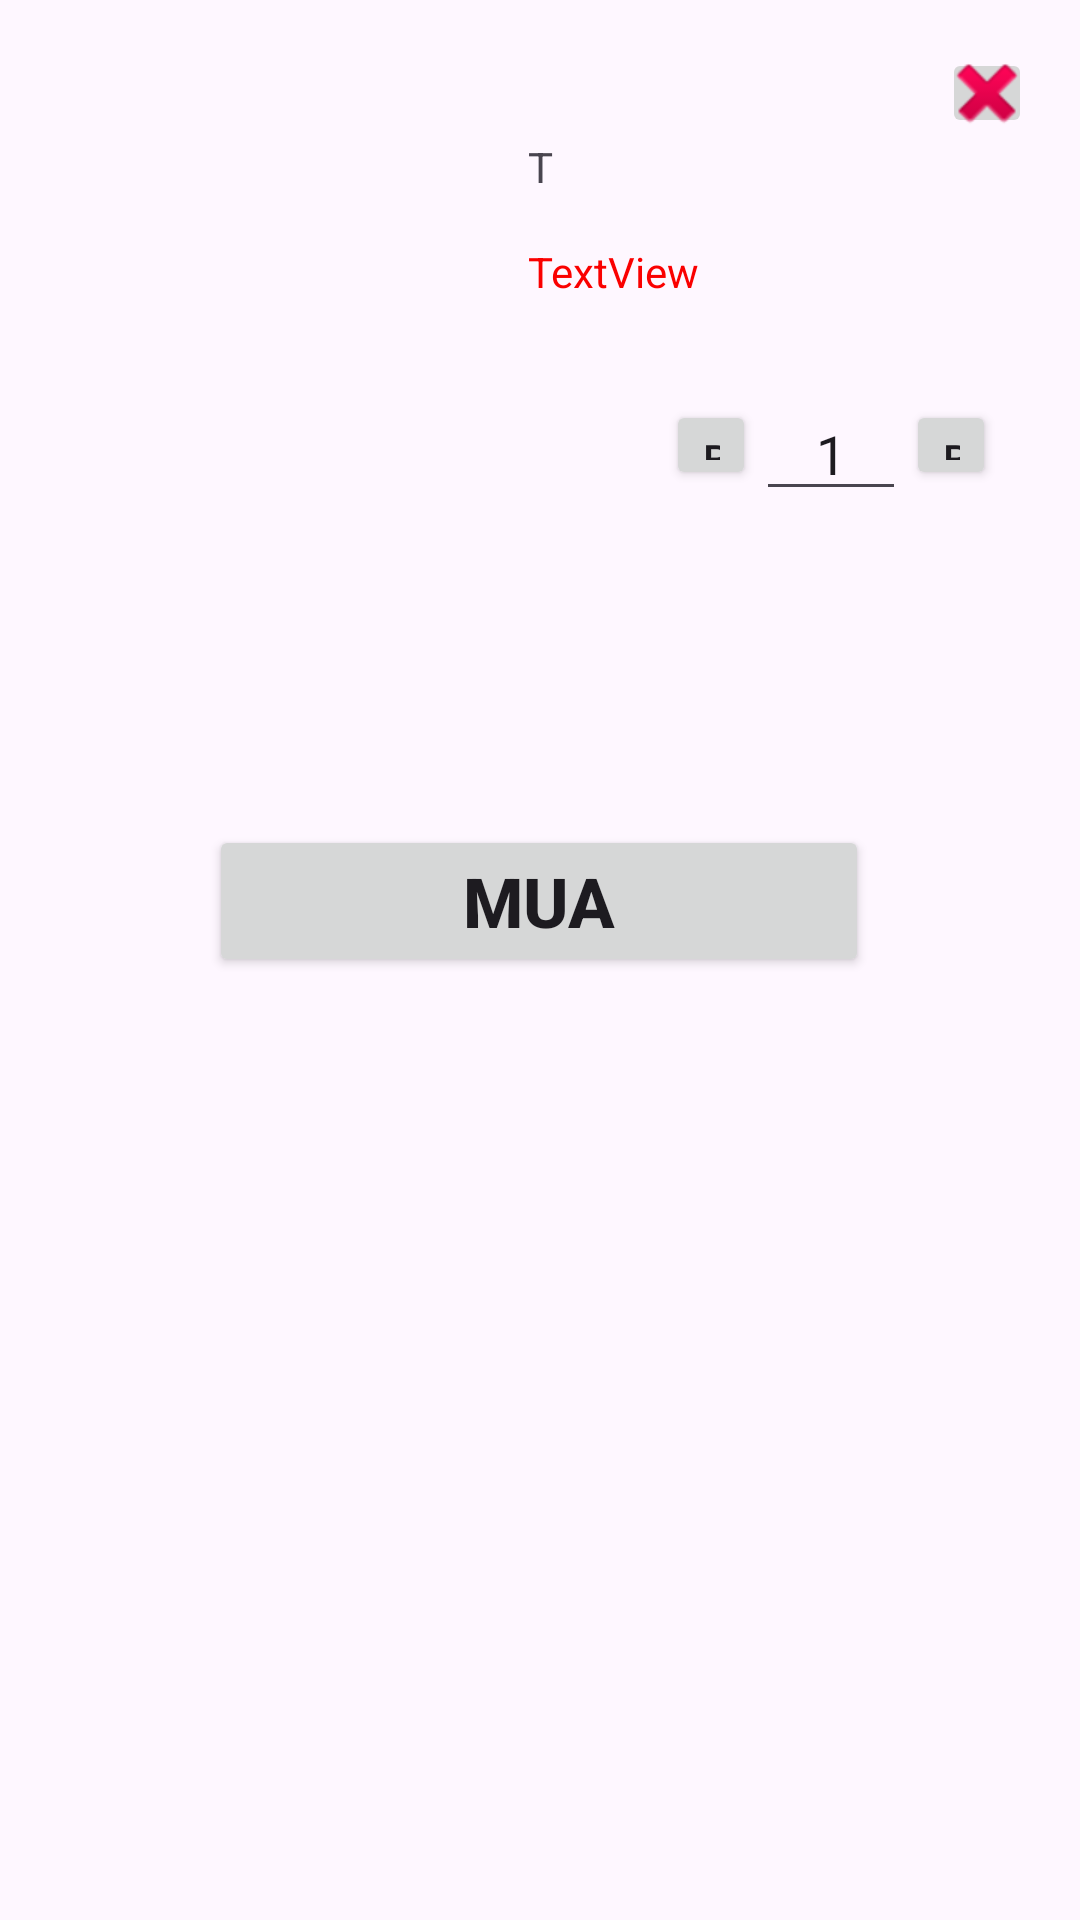

Here is an Android app screen rendered from its layout file. Give the layout XML and the strings, colors and styles it references.
<!-- AndroidManifest.xml: application theme Theme.Onlineshopp -->
<!-- res/layout/itembuys.xml -->
<?xml version="1.0" encoding="utf-8"?>
<androidx.constraintlayout.widget.ConstraintLayout xmlns:android="http://schemas.android.com/apk/res/android"
    xmlns:app="http://schemas.android.com/apk/res-auto"
    xmlns:tools="http://schemas.android.com/tools"
    android:layout_width="400dp"
    android:layout_height="350dp">

    <ImageView
        android:id="@+id/imageView2"
        android:layout_width="150dp"
        android:layout_height="150dp"
        android:layout_marginStart="16dp"
        android:layout_marginTop="25dp"
        app:layout_constraintStart_toStartOf="parent"
        app:layout_constraintTop_toTopOf="parent"
        tools:srcCompat="@tools:sample/avatars" />

    <TextView
        android:id="@+id/textView"
        android:layout_width="wrap_content"
        android:layout_height="wrap_content"
        android:layout_marginStart="10dp"
        android:layout_marginTop="46dp"
        android:maxWidth="150dp"
        android:maxLength="1"

        android:text="TextView"
        app:layout_constraintStart_toEndOf="@+id/imageView2"
        app:layout_constraintTop_toTopOf="parent" />


    <TextView
        android:id="@+id/textView3"
        android:layout_width="wrap_content"
        android:layout_height="wrap_content"
        android:layout_marginStart="10dp"
        android:layout_marginTop="16dp"
        android:text="TextView"
        android:textColor="#FFFA0000"
        app:layout_constraintStart_toEndOf="@+id/imageView2"
        app:layout_constraintTop_toBottomOf="@+id/textView" />

    <TableRow
        android:layout_width="wrap_content"
        android:layout_height="wrap_content"
        android:layout_marginTop="64dp"
        android:layout_marginEnd="28dp"
        app:layout_constraintEnd_toEndOf="parent"
        app:layout_constraintTop_toBottomOf="@+id/textView">

        <Button
            android:id="@+id/buttonminus"
            android:layout_width="30dp"
            android:layout_height="30dp"
            android:text="Button" />

        <EditText
            android:id="@+id/editTextText"
            android:layout_width="50dp"
            android:layout_height="wrap_content"
            android:ems="10"
            android:inputType="number"
            android:text="1"
            android:textAlignment="center" />

        <Button
            android:id="@+id/buttonplus"
            android:layout_width="30dp"
            android:layout_height="30dp"
            android:text="Button" />
    </TableRow>

    <Button
        android:id="@+id/button3buy"
        android:layout_width="220dp"
        android:layout_height="wrap_content"
        android:layout_marginHorizontal="15dp"
        android:layout_marginTop="100dp"
        android:text="MUA"
        android:textSize="23dp"
        android:textStyle="bold"
        app:layout_constraintBottom_toBottomOf="parent"
        app:layout_constraintEnd_toEndOf="parent"
        app:layout_constraintHorizontal_bias="0.497"
        app:layout_constraintStart_toStartOf="parent"
        app:layout_constraintTop_toBottomOf="@+id/imageView2"
        app:layout_constraintVertical_bias="0.0" />

    <ImageButton
        android:id="@+id/imageButtonexits"
        android:layout_width="30dp"
        android:layout_height="30dp"
        android:layout_marginTop="16dp"
        android:layout_marginEnd="16dp"
        app:layout_constraintEnd_toEndOf="parent"
        app:layout_constraintTop_toTopOf="parent"
        app:srcCompat="@android:drawable/ic_delete" />

</androidx.constraintlayout.widget.ConstraintLayout>
<!-- resources referenced by this layout -->
<resources>
  <style name="Theme.Onlineshopp" parent="Base.Theme.Onlineshopp" />
  <style name="Base.Theme.Onlineshopp" parent="Theme.Material3.DayNight.NoActionBar">
          
          
      </style>
</resources>
